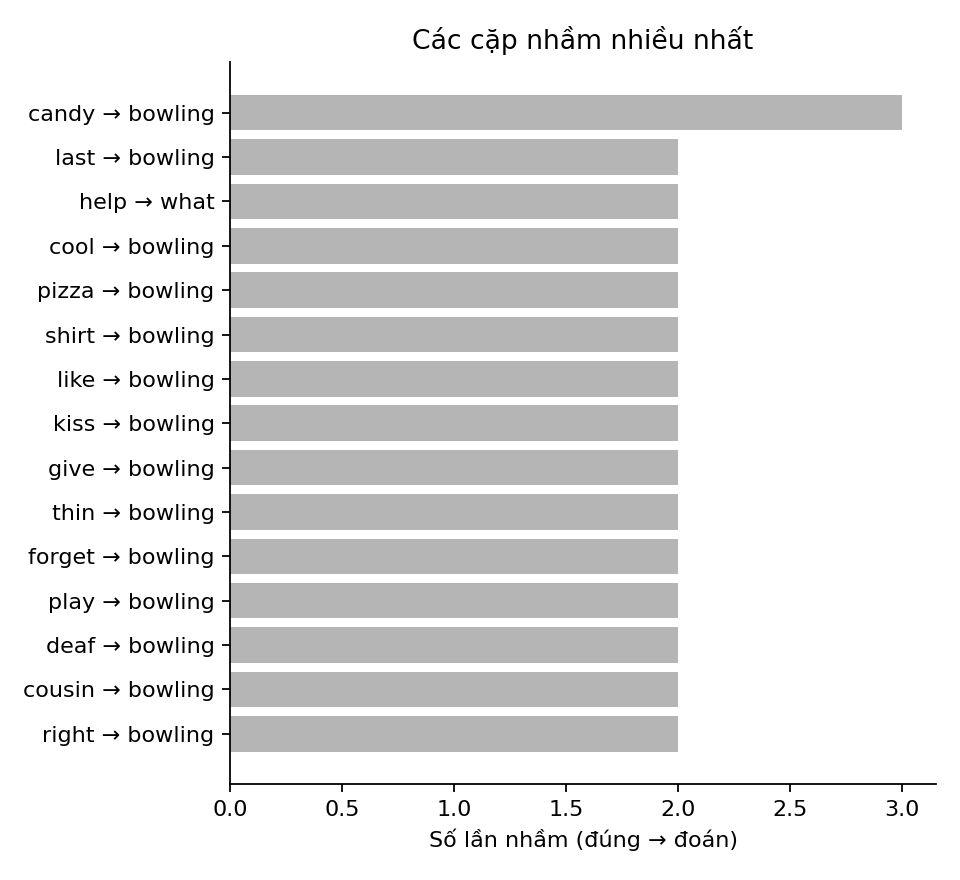

Data behind this chart, as committed beside it:
true, pred, count
candy, bowling, 3
last, bowling, 2
help, what, 2
cool, bowling, 2
pizza, bowling, 2
shirt, bowling, 2
like, bowling, 2
kiss, bowling, 2
give, bowling, 2
thin, bowling, 2
forget, bowling, 2
play, bowling, 2
deaf, bowling, 2
cousin, bowling, 2
right, bowling, 2
